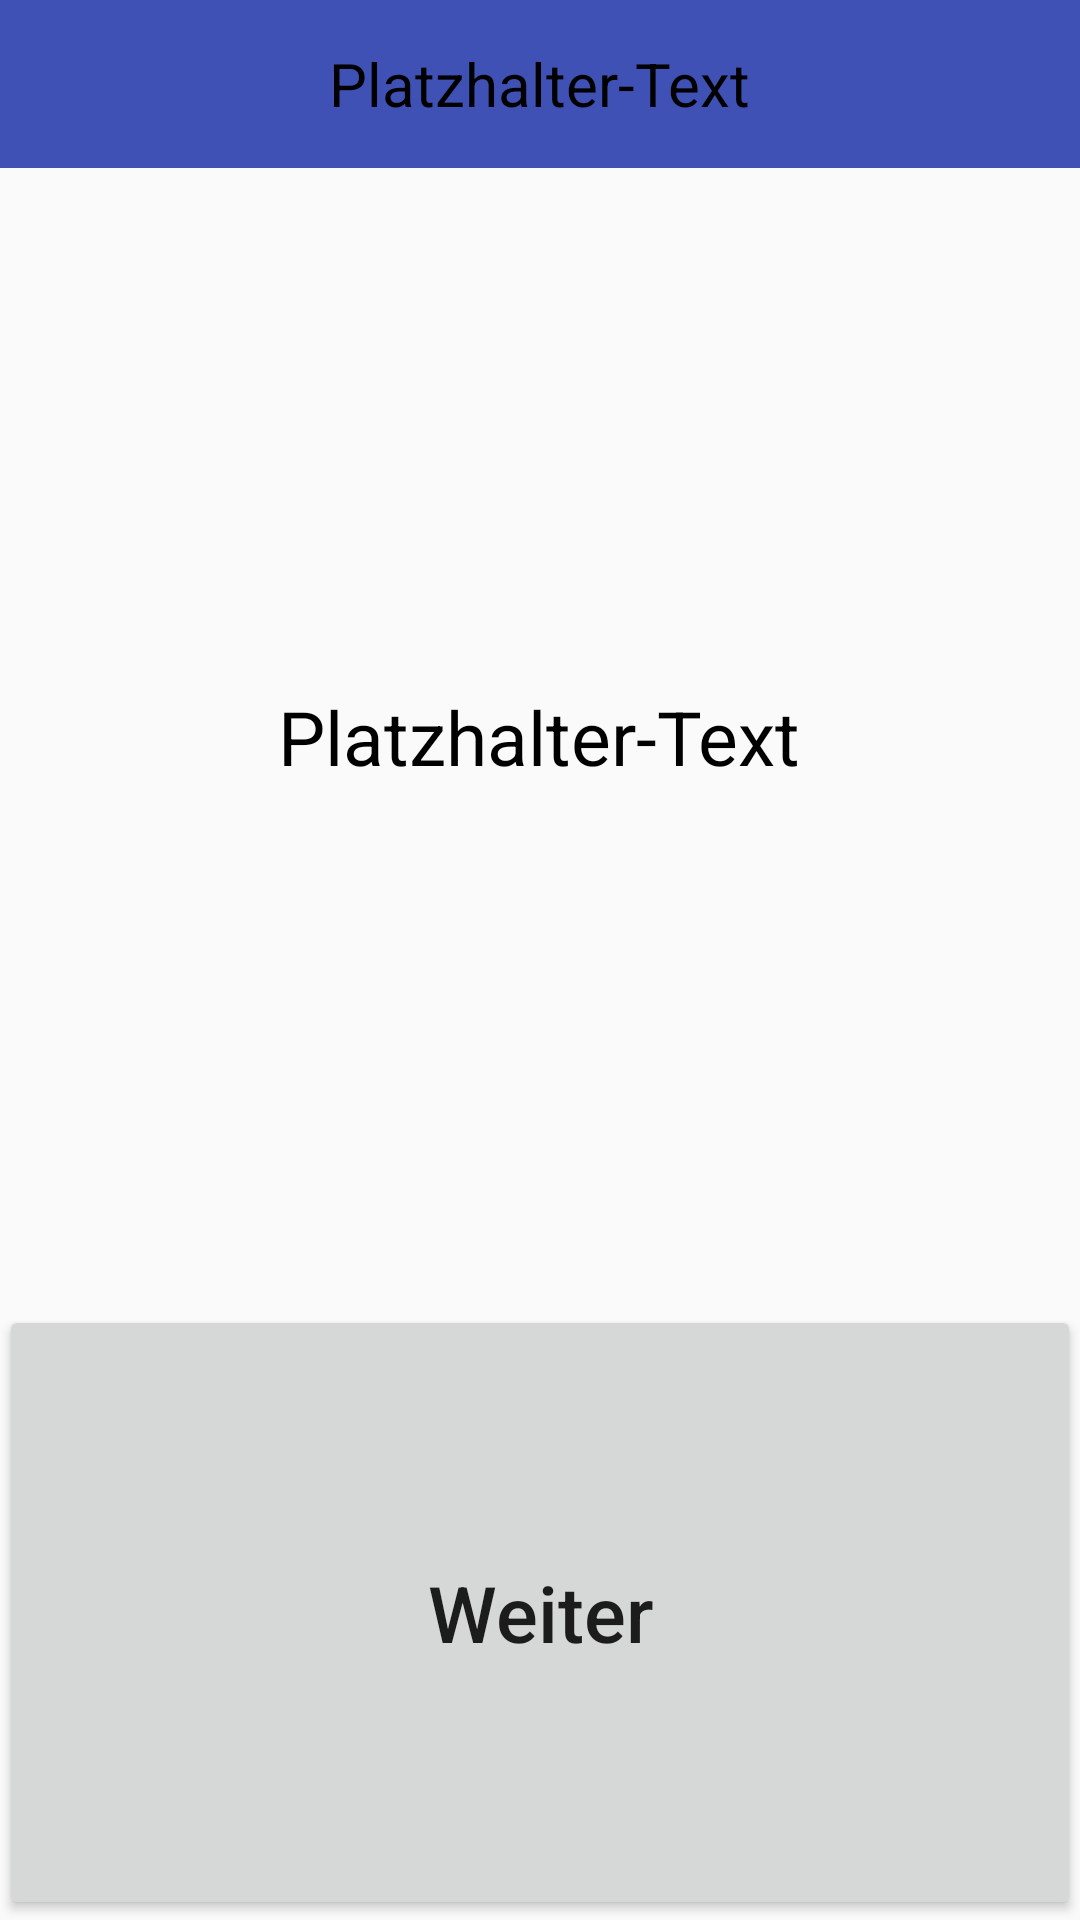

Produce the Android XML layout that renders to this screen, including the resource entries it uses.
<!-- AndroidManifest.xml: application theme AppTheme -->
<!-- res/layout/activity_instruction.xml -->
<?xml version="1.0" encoding="utf-8"?>
<LinearLayout xmlns:android="http://schemas.android.com/apk/res/android"
    xmlns:tools="http://schemas.android.com/tools"
    xmlns:app="http://schemas.android.com/apk/res-auto"
    android:id="@+id/activity_instruction"
    android:layout_width="match_parent"
    android:layout_height="match_parent"
    android:orientation="vertical"
    tools:context="com.example.jrgen.test1.Instruction">

    <android.support.v7.widget.Toolbar
        android:id="@+id/my_toolbar"
        android:layout_width="match_parent"
        android:layout_height="?attr/actionBarSize"
        android:background="?attr/colorPrimary"
        android:layout_gravity="center"
        android:theme="@style/ThemeOverlay.AppCompat.ActionBar"
        app:popupTheme="@style/ThemeOverlay.AppCompat.Light" >
        <TextView
            android:layout_width="wrap_content"
            android:layout_height="wrap_content"
            android:text="@string/placeholder"
            android:layout_gravity="center"
            android:textColor="@color/colorBlack"
            android:textSize="20sp"
            android:id="@+id/toolbar_title" />
    </android.support.v7.widget.Toolbar>


    <LinearLayout xmlns:android="http://schemas.android.com/apk/res/android"
        android:layout_width="match_parent"
        android:layout_height="match_parent"
        android:layout_weight="1.2"
        android:layout_gravity="center_vertical"
        android:gravity="center"
        android:baselineAligned="false"
        android:orientation="horizontal" >
        <ScrollView
            android:orientation="vertical"
            android:layout_gravity="center_vertical"
            android:layout_width="wrap_content"
            android:layout_height="wrap_content">
            <LinearLayout
                android:paddingLeft="@dimen/activity_horizontal_margin"
                android:paddingRight="@dimen/activity_horizontal_margin"
                android:orientation="vertical"
                android:layout_width="match_parent"
                android:layout_height="wrap_content">
                <TextView
                    android:layout_width="wrap_content"
                    android:layout_height="wrap_content"
                    android:layout_gravity="center_vertical"
                    android:gravity="center_horizontal|center_vertical"
                    android:text="@string/placeholder"
                    android:id="@+id/textView1"
                    android:textColor="@android:color/black"
                    android:textSize="25sp" />

            </LinearLayout>
        </ScrollView>
    </LinearLayout>
    <LinearLayout
        android:paddingLeft="@dimen/activity_horizontal_margin"
        android:paddingRight="@dimen/activity_horizontal_margin"
        android:paddingBottom="@dimen/activity_vertical_margin"
        android:layout_weight="2"
        android:layout_width="match_parent"
        android:layout_height="match_parent">

        <Button
            android:text="@string/pContinue"
            android:layout_width="match_parent"
            android:layout_height="match_parent"
            android:layout_gravity="center_horizontal|center_vertical"
            android:textAllCaps="false"
            android:textSize="26sp"
            android:id="@+id/button1" />
    </LinearLayout>

</LinearLayout>
<!-- resources referenced by this layout -->
<resources>
  <color name="colorBlack">#000000</color>
  <string name="pContinue">Weiter</string>
  <string name="placeholder">Platzhalter-Text</string>
  <style name="AppTheme" parent="Theme.AppCompat.Light.NoActionBar">
          
          <item name="colorPrimary">@color/colorPrimary</item>
          <item name="colorPrimaryDark">@color/colorPrimaryDark</item>
          <item name="colorAccent">@color/colorAccent</item>
      </style>
  <color name="colorPrimary">#3F51B5</color>
  <color name="colorPrimaryDark">#303F9F</color>
  <color name="colorAccent">#FF4081</color>
</resources>
